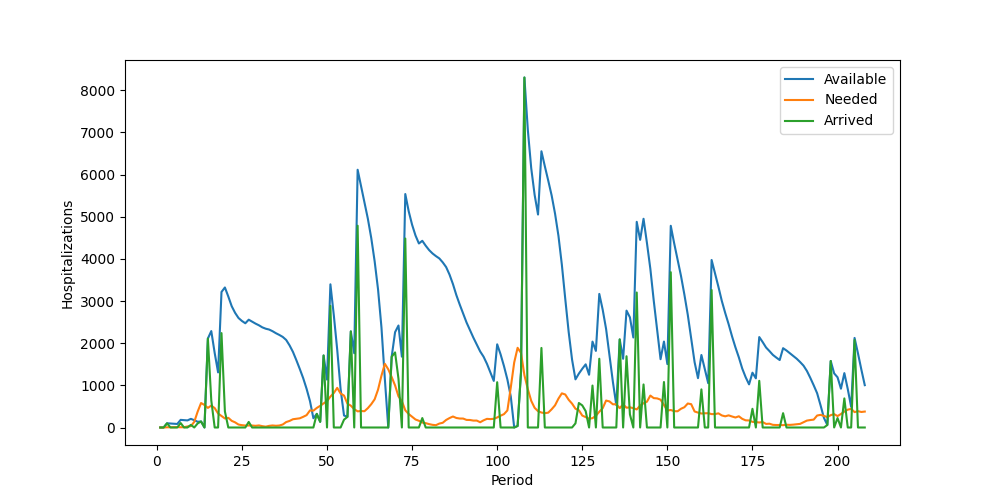

The file beside this chart, header and first rows:
Period, Inventory, Arrived, Available, Needed, Succeeded, Failed, Lost
1, 0, 0, 0, 0, 0, 0, 0
2, 0, 0, 0, 0, 0, 0, 0
3, 0, 100, 100, 5, 5, 0, 0
4, 95, 0, 95, 6, 6, 0, 0
5, 89, 0, 89, 5, 5, 0, 0
6, 84, 0, 84, 9, 9, 0, 0
7, 75, 106, 181, 6, 6, 0, 0
8, 175, 0, 175, 7, 7, 0, 0
9, 168, 0, 168, 25, 25, 0, 0
10, 143, 62, 205, 32, 32, 0, 0
11, 173, 0, 173, 134, 134, 0, 0
12, 39, 97, 136, 377, 136, 241, 0
13, 0, 143, 143, 581, 143, 438, 0
14, 0, 0, 0, 534, 0, 534, 0
15, 0, 2110, 2110, 465, 465, 0, 0
16, 1645, 642, 2287, 519, 519, 0, 0
17, 1768, 0, 1768, 461, 461, 0, 0
18, 1307, 0, 1307, 332, 332, 0, 0
19, 975, 2239, 3214, 274, 274, 0, 0
20, 2940, 381, 3321, 214, 214, 0, 0
21, 3107, 0, 3107, 230, 230, 0, 0
22, 2877, 0, 2877, 158, 158, 0, 0
23, 2719, 0, 2719, 122, 122, 0, 0
24, 2597, 0, 2597, 70, 70, 0, 0
25, 2527, 0, 2527, 55, 55, 0, 0
26, 2472, 0, 2472, 47, 47, 0, 0
27, 2425, 132, 2557, 46, 46, 0, 0
28, 2511, 0, 2511, 47, 47, 0, 0
29, 2464, 0, 2464, 40, 40, 0, 0
30, 2424, 0, 2424, 49, 49, 0, 0
31, 2375, 0, 2375, 32, 32, 0, 0
32, 2343, 0, 2343, 20, 20, 0, 0
33, 2323, 0, 2323, 39, 39, 0, 0
34, 2284, 0, 2284, 48, 48, 0, 0
35, 2236, 0, 2236, 41, 41, 0, 0
36, 2195, 0, 2195, 47, 47, 0, 0
37, 2148, 0, 2148, 71, 71, 0, 0
38, 2077, 0, 2077, 129, 129, 0, 0
39, 1948, 0, 1948, 156, 156, 0, 0
40, 1792, 0, 1792, 196, 196, 0, 0
41, 1596, 0, 1596, 207, 207, 0, 0
42, 1389, 0, 1389, 218, 218, 0, 0
43, 1171, 0, 1171, 253, 253, 0, 0
44, 918, 0, 918, 293, 293, 0, 0
45, 625, 0, 625, 405, 405, 0, 0
46, 220, 0, 220, 399, 220, 179, 0
47, 0, 323, 323, 464, 323, 141, 0
48, 0, 134, 134, 514, 134, 380, 0
49, 0, 1708, 1708, 572, 572, 0, 0
50, 1136, 0, 1136, 625, 625, 0, 0
51, 511, 2885, 3396, 733, 733, 0, 0
52, 2663, 0, 2663, 818, 818, 0, 0
53, 1845, 0, 1845, 940, 940, 0, 0
54, 905, 0, 905, 806, 806, 0, 0
55, 99, 186, 285, 757, 285, 472, 0
56, 0, 252, 252, 565, 252, 313, 0
57, 0, 2279, 2279, 518, 518, 0, 0
58, 1761, 0, 1761, 434, 434, 0, 0
59, 1327, 4786, 6113, 383, 383, 0, 0
60, 5730, 0, 5730, 391, 391, 0, 0
... 148 more rows
